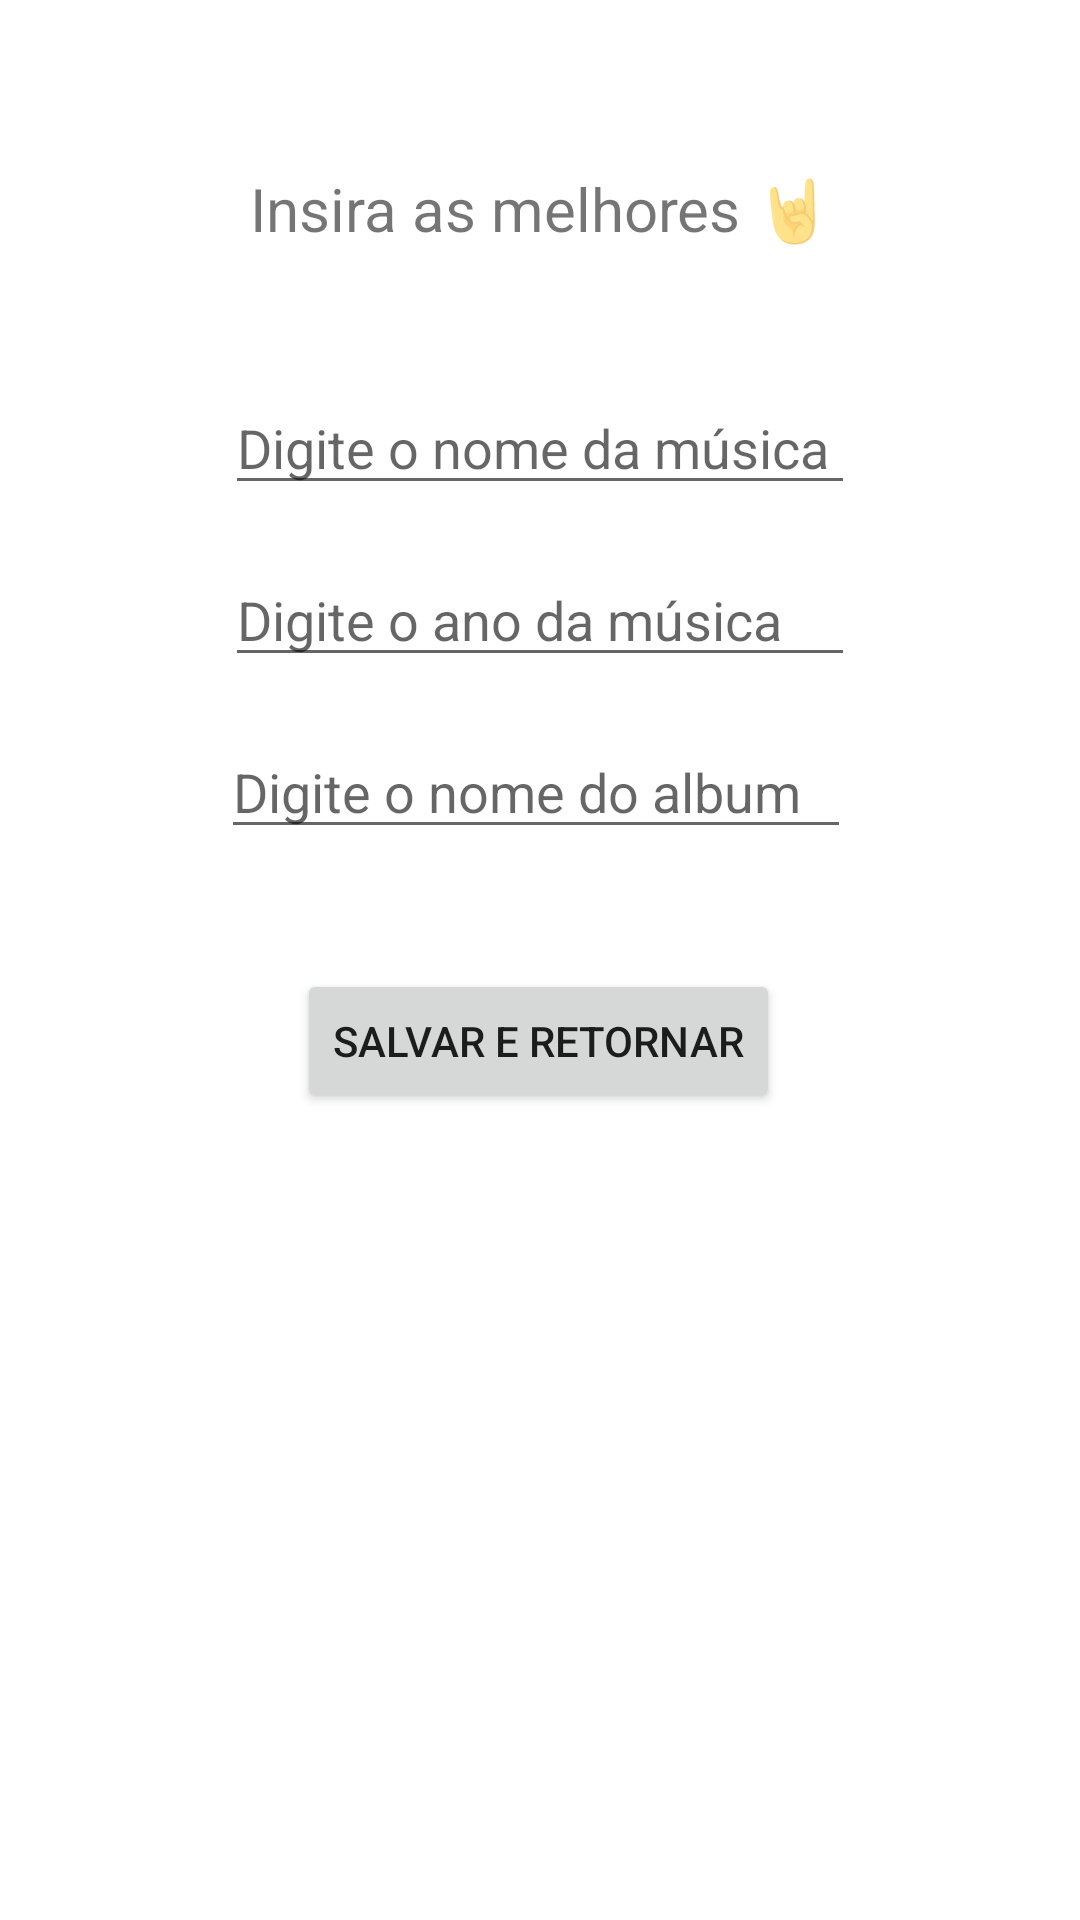

Write the Android layout XML for this screen, with the resource values it uses.
<!-- AndroidManifest.xml: application theme Theme.Atividade2N2 -->
<!-- res/layout/activity_main2.xml -->
<?xml version="1.0" encoding="utf-8"?>
<androidx.constraintlayout.widget.ConstraintLayout xmlns:android="http://schemas.android.com/apk/res/android"
    xmlns:app="http://schemas.android.com/apk/res-auto"
    xmlns:tools="http://schemas.android.com/tools"
    android:layout_width="match_parent"
    android:layout_height="match_parent"
    tools:context=".MainActivity2">

    <TextView
        android:id="@+id/edtUp"
        android:layout_width="wrap_content"
        android:layout_height="wrap_content"
        android:layout_marginTop="56dp"
        android:text="Insira as melhores 🤘"
        android:textSize="20sp"
        app:layout_constraintEnd_toEndOf="parent"
        app:layout_constraintStart_toStartOf="parent"
        app:layout_constraintTop_toTopOf="parent" />

    <EditText
        android:id="@+id/edtNome"
        android:layout_width="wrap_content"
        android:layout_height="wrap_content"
        android:layout_marginTop="44dp"
        android:ems="10"
        android:hint="Digite o nome da música"
        android:inputType="textPersonName"
        android:text=""
        app:layout_constraintEnd_toEndOf="parent"
        app:layout_constraintStart_toStartOf="parent"
        app:layout_constraintTop_toBottomOf="@+id/edtUp" />

    <EditText
        android:id="@+id/edtAno"
        android:layout_width="wrap_content"
        android:layout_height="wrap_content"
        android:layout_marginTop="16dp"
        android:ems="10"
        android:hint="Digite o ano da música"
        android:inputType="textPersonName"
        app:layout_constraintStart_toStartOf="@+id/edtNome"
        app:layout_constraintTop_toBottomOf="@+id/edtNome" />

    <EditText
        android:id="@+id/edtAlbum"
        android:layout_width="wrap_content"
        android:layout_height="wrap_content"
        android:layout_marginTop="16dp"
        android:ems="10"
        android:hint="Digite o nome do album"
        android:inputType="textPersonName"
        app:layout_constraintEnd_toEndOf="parent"
        app:layout_constraintHorizontal_bias="0.492"
        app:layout_constraintStart_toStartOf="parent"
        app:layout_constraintTop_toBottomOf="@+id/edtAno" />

    <Button
        android:id="@+id/btnSalvar"
        android:layout_width="wrap_content"
        android:layout_height="wrap_content"
        android:layout_marginTop="40dp"
        android:text="Salvar e retornar"
        app:layout_constraintEnd_toEndOf="parent"
        app:layout_constraintHorizontal_bias="0.498"
        app:layout_constraintStart_toStartOf="parent"
        app:layout_constraintTop_toBottomOf="@+id/edtAlbum" />
</androidx.constraintlayout.widget.ConstraintLayout>
<!-- resources referenced by this layout -->
<resources>
  <style name="Theme.Atividade2N2" parent="Theme.MaterialComponents.DayNight.DarkActionBar">
          
          <item name="colorPrimary">@color/purple_500</item>
          <item name="colorPrimaryVariant">@color/purple_700</item>
          <item name="colorOnPrimary">@color/white</item>
          
          <item name="colorSecondary">@color/teal_200</item>
          <item name="colorSecondaryVariant">@color/teal_700</item>
          <item name="colorOnSecondary">@color/black</item>
          
          <item name="android:statusBarColor" tools:targetApi="l">?attr/colorPrimaryVariant</item>
          
      </style>
  <!-- not gathered from this repository: default colours our renderer supplied (Android Studio template values) -->
  <color name="purple_500">#FF6200EE</color>
  <color name="purple_700">#FF3700B3</color>
  <color name="teal_200">#FF03DAC5</color>
  <color name="teal_700">#FF018786</color>
  <color name="black">#FF000000</color>
  <color name="white">#FFFFFFFF</color>
</resources>
